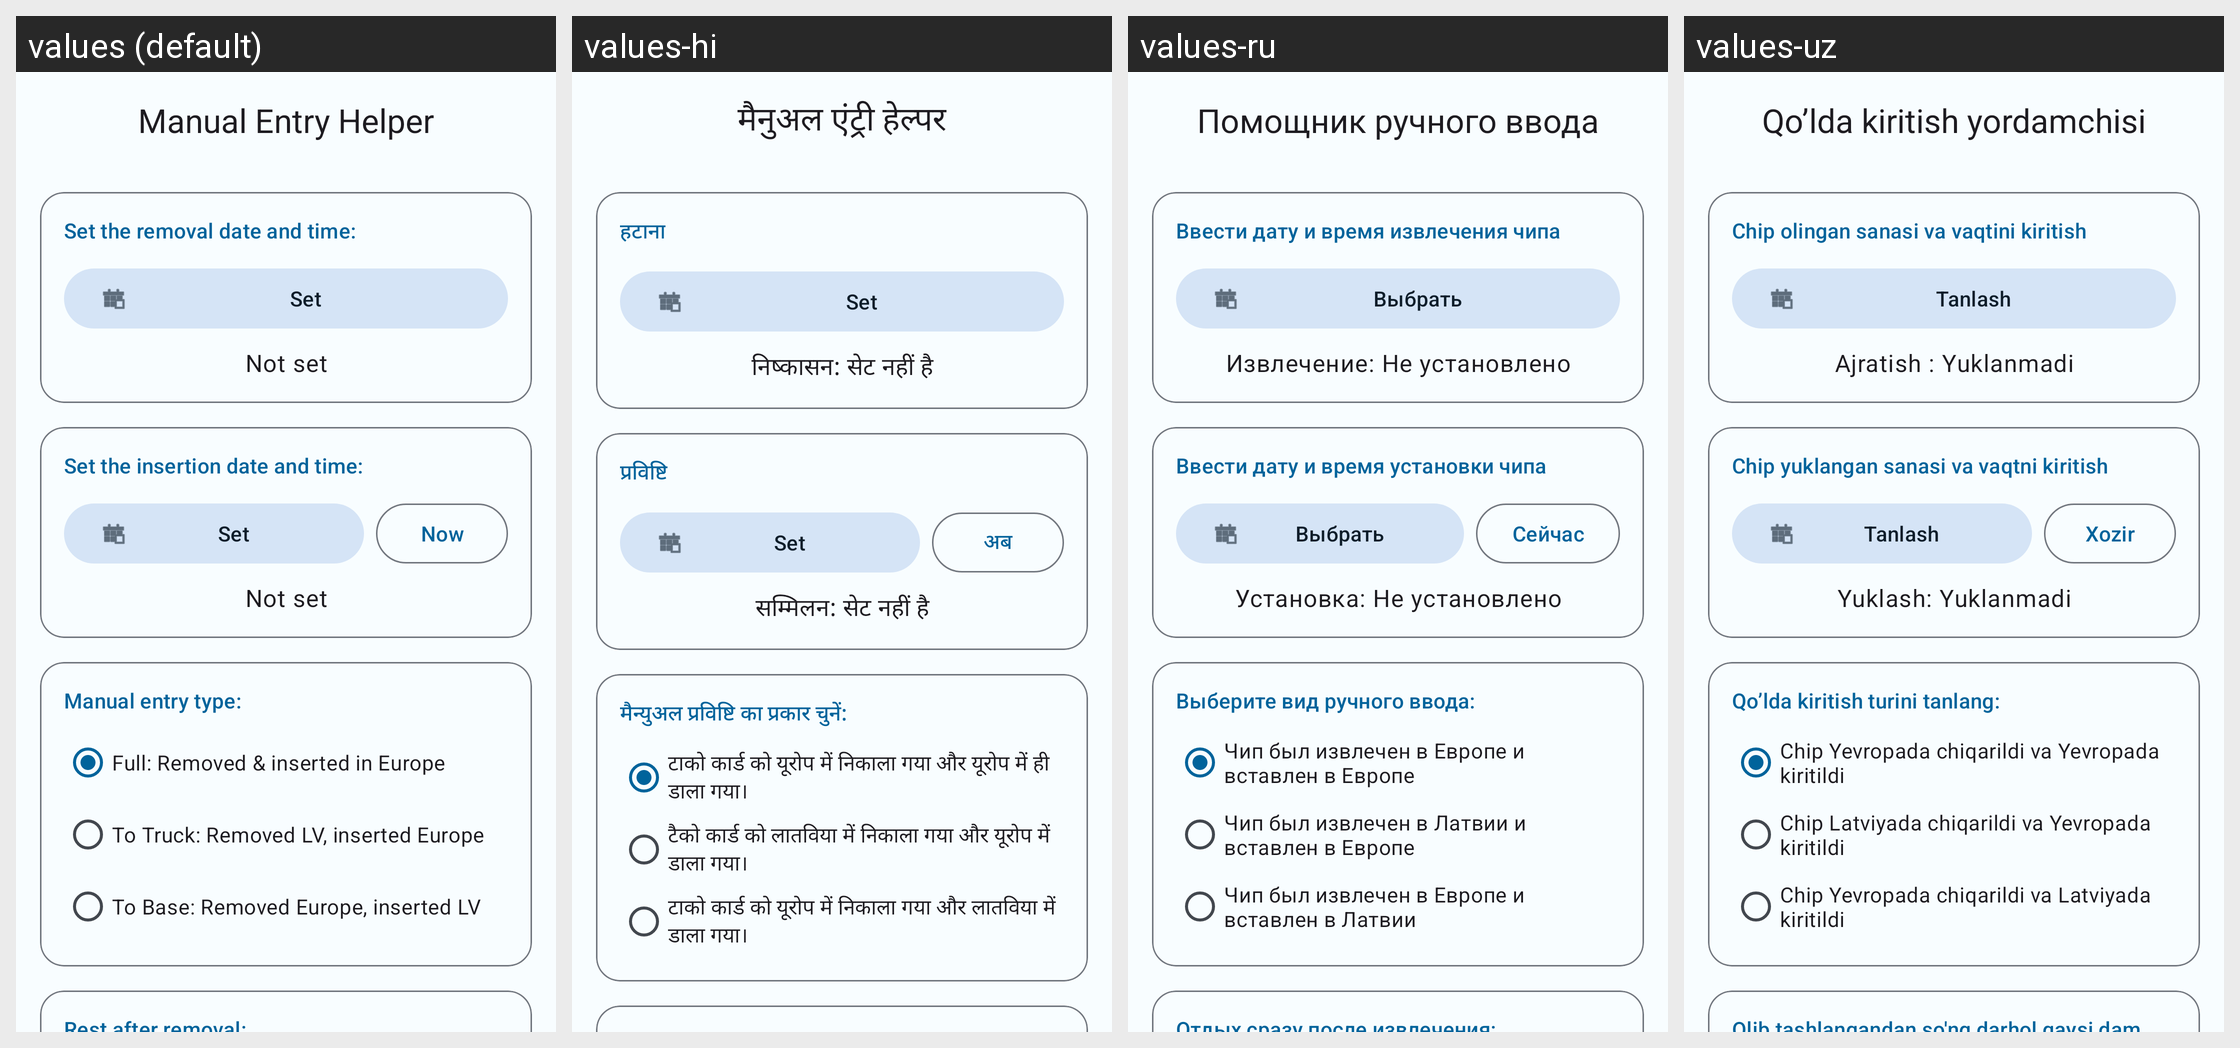

Here is an Android app screen in its default locale and in the app's own translations. Write out the translated-string differences for the strings that appear on this screen.
Android screen res/layout/activity_main.xml rendered under 4 locales, left to right: values (default), values-hi, values-ru, values-uz. Device: Nexus 5 (rendered at 1080×1920; each locale shown at half size, 540×960, under a caption strip naming it); theme Theme.ManualEntryApp.
Other locales in the repository, not shown: values-lv.
Strings drawn on this screen, with the default value and each locale's value (text and hints the layout hard-codes, and strings that could not be matched under every locale, appear in the picture but are not listed):

title
  values: Manual Entry Helper
  values-hi: मैनुअल एंट्री हेल्पर
  values-ru: Помощник ручного ввода
  values-uz: Qo’lda kiritish yordamchisi

label_removal_title
  values: Set the removal date and time:
  values-hi: हटाना
  values-ru: Ввести дату и время извлечения чипа
  values-uz: Chip olingan sanasi va vaqtini kiritish

btn_set_removal
  values: Set
  values-hi: Set
  values-ru: Выбрать
  values-uz: Tanlash

tv_removal_default
  values: Not set
  values-hi: निष्कासन: सेट नहीं है
  values-ru: Извлечение: Не установлено
  values-uz: Ajratish : Yuklanmadi

label_insertion_title
  values: Set the insertion date and time:
  values-hi: प्रविष्टि
  values-ru: Ввести дату и время установки чипа
  values-uz: Chip yuklangan sanasi va vaqtni kiritish

btn_set_insertion
  values: Set
  values-hi: Set
  values-ru: Выбрать
  values-uz: Tanlash

btn_now
  values: Now
  values-hi: अब
  values-ru: Сейчас
  values-uz: Xozir

tv_insertion_default
  values: Not set
  values-hi: सम्मिलन: सेट नहीं है
  values-ru: Установка: Не установлено
  values-uz: Yuklash: Yuklanmadi

entry_type
  values: Manual entry type:
  values-hi: मैन्युअल प्रविष्टि का प्रकार चुनें:
  values-ru: Выберите вид ручного ввода:
  values-uz: Qo’lda kiritish turini tanlang:

entry_type_full
  values: Full: Removed & inserted in Europe
  values-hi: टाको कार्ड को यूरोप में निकाला गया और यूरोप में ही डाला गया।
  values-ru: Чип был извлечен в Европе и вставлен в Европе
  values-uz: Chip Yevropada chiqarildi va Yevropada kiritildi

entry_type_back
  values: To Truck: Removed LV, inserted Europe
  values-hi: टैको कार्ड को लातविया में निकाला गया और यूरोप में डाला गया।
  values-ru: Чип был извлечен в Латвии и вставлен в Европе
  values-uz: Chip Latviyada chiqarildi va Yevropada kiritildi

entry_type_to_base
  values: To Base: Removed Europe, inserted LV
  values-hi: टाको कार्ड को यूरोप में निकाला गया और लातविया में डाला गया।
  values-ru: Чип был извлечен в Европе и вставлен в Латвии
  values-uz: Chip Yevropada chiqarildi va Latviyada kiritildi
